Run: headless pygame with SDL's dummy video driver; simulated clock (each Clock.tick advances the game by its frame time, no real sleeping); random seed 0; keys injected as events and as key.get_pressed() state; no mouse input.
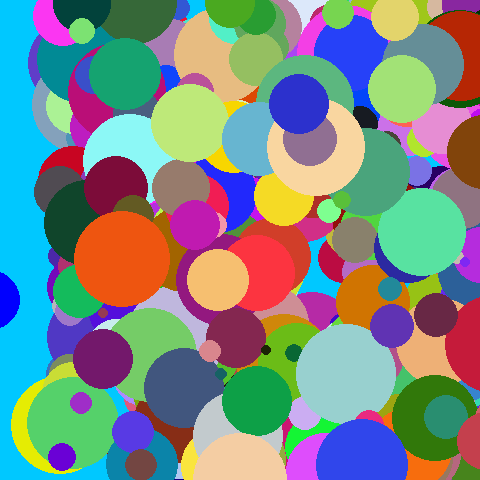
Frame 1 of 4 · flips 1–60 · no input
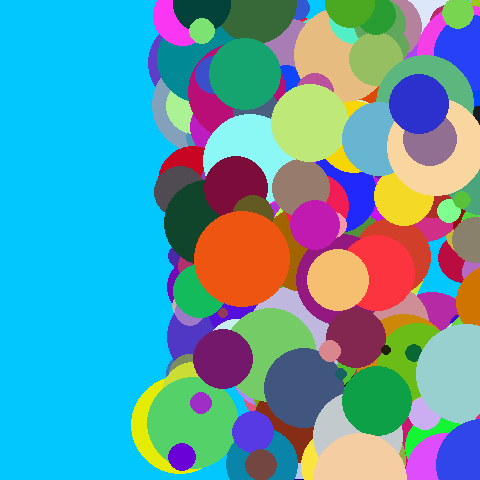
Frame 2 of 4 · flips 61–180 · tapped SPACE, RETURN · held RIGHT (→), D
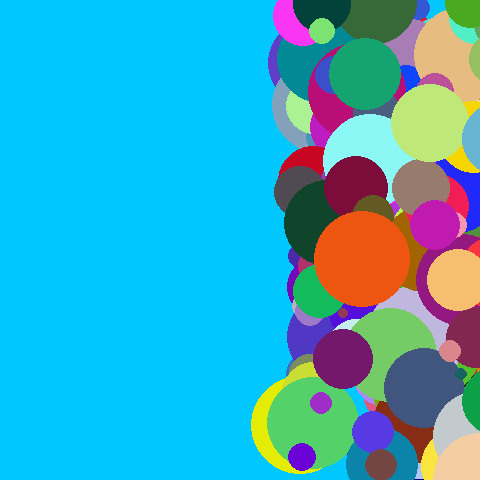
Frame 3 of 4 · flips 181–300 · held DOWN (↓), S
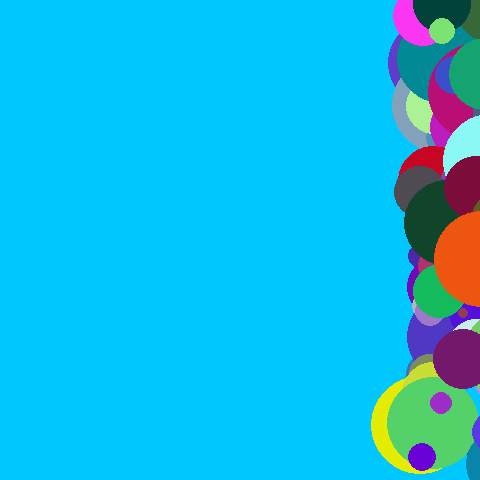
Frame 4 of 4 · flips 301–420 · held LEFT (←), A, UP (↑), W

The pygame program that drew these frames:

#Practice

#1. Apply this technique to your circle program

import pygame
import random

def main():
    """ Set up the game and run the main game loop """
    pygame.init()      # Prepare the pygame module for use
    surfaceSize = 480   # Desired physical surface size, in pixels.

    clock = pygame.time.Clock()  #Force frame rate to be slower

    # Create surface of (width, height), and its window.
    mainSurface = pygame.display.set_mode((surfaceSize, surfaceSize))

    # Set up some data to describe a small circle and its color
    circlePos = [50,100]  #X and Y Values
    circleSize = 30  
    circleColor = (255, 0, 0)        # A color is a mix of (Red, Green, Blue)
    
    circlePos2 = [50,300]  #X and Y Values
    circleSize2 = 30  
    circleColor2 = (0, 0, 255)        # A color is a mix of (Red, Green, Blue)

    circlePosList = []
    circleSizeList = []
    circleColorList = []
    numCircles = 500
    
    for count in range(numCircles):
        circlePosList.append( [random.randint(0,480),random.randint(0,480)] )
        circleSizeList.append( random.randint(5, 50))
        circleColorList.append( (random.randint(0,255),random.randint(0,255),random.randint(0,255)))
    
    while True:
        ev = pygame.event.poll()    # Look for any event
        if ev.type == pygame.QUIT:  # Window close button clicked?
            break                   #   ... leave game loop

        # Update your game objects and data structures here...

        # We draw everything from scratch on each frame.
        # So first fill everything with the background color
        mainSurface.fill((0, 200, 255))

        
        #Move the circle
        #circlePos[0] = circlePos[0] +1
        circlePos[0] += 1
        circlePos2[0] -= 1
        for count in range(numCircles):
            circlePosList[count][0] += 1            

        
        # Draw a circle on the surface
        pygame.draw.circle(mainSurface, circleColor, circlePos, circleSize)
        pygame.draw.circle(mainSurface, circleColor2, circlePos2, circleSize2)
        
        for count in range(numCircles):
            pygame.draw.circle(mainSurface, circleColorList[count], circlePosList[count], circleSizeList[count])

        # Now the surface is ready, tell pygame to display it!
        pygame.display.flip()
        
        clock.tick(60) #Force frame rate to be slower

    pygame.quit()     # Once we leave the loop, close the window.

main()
